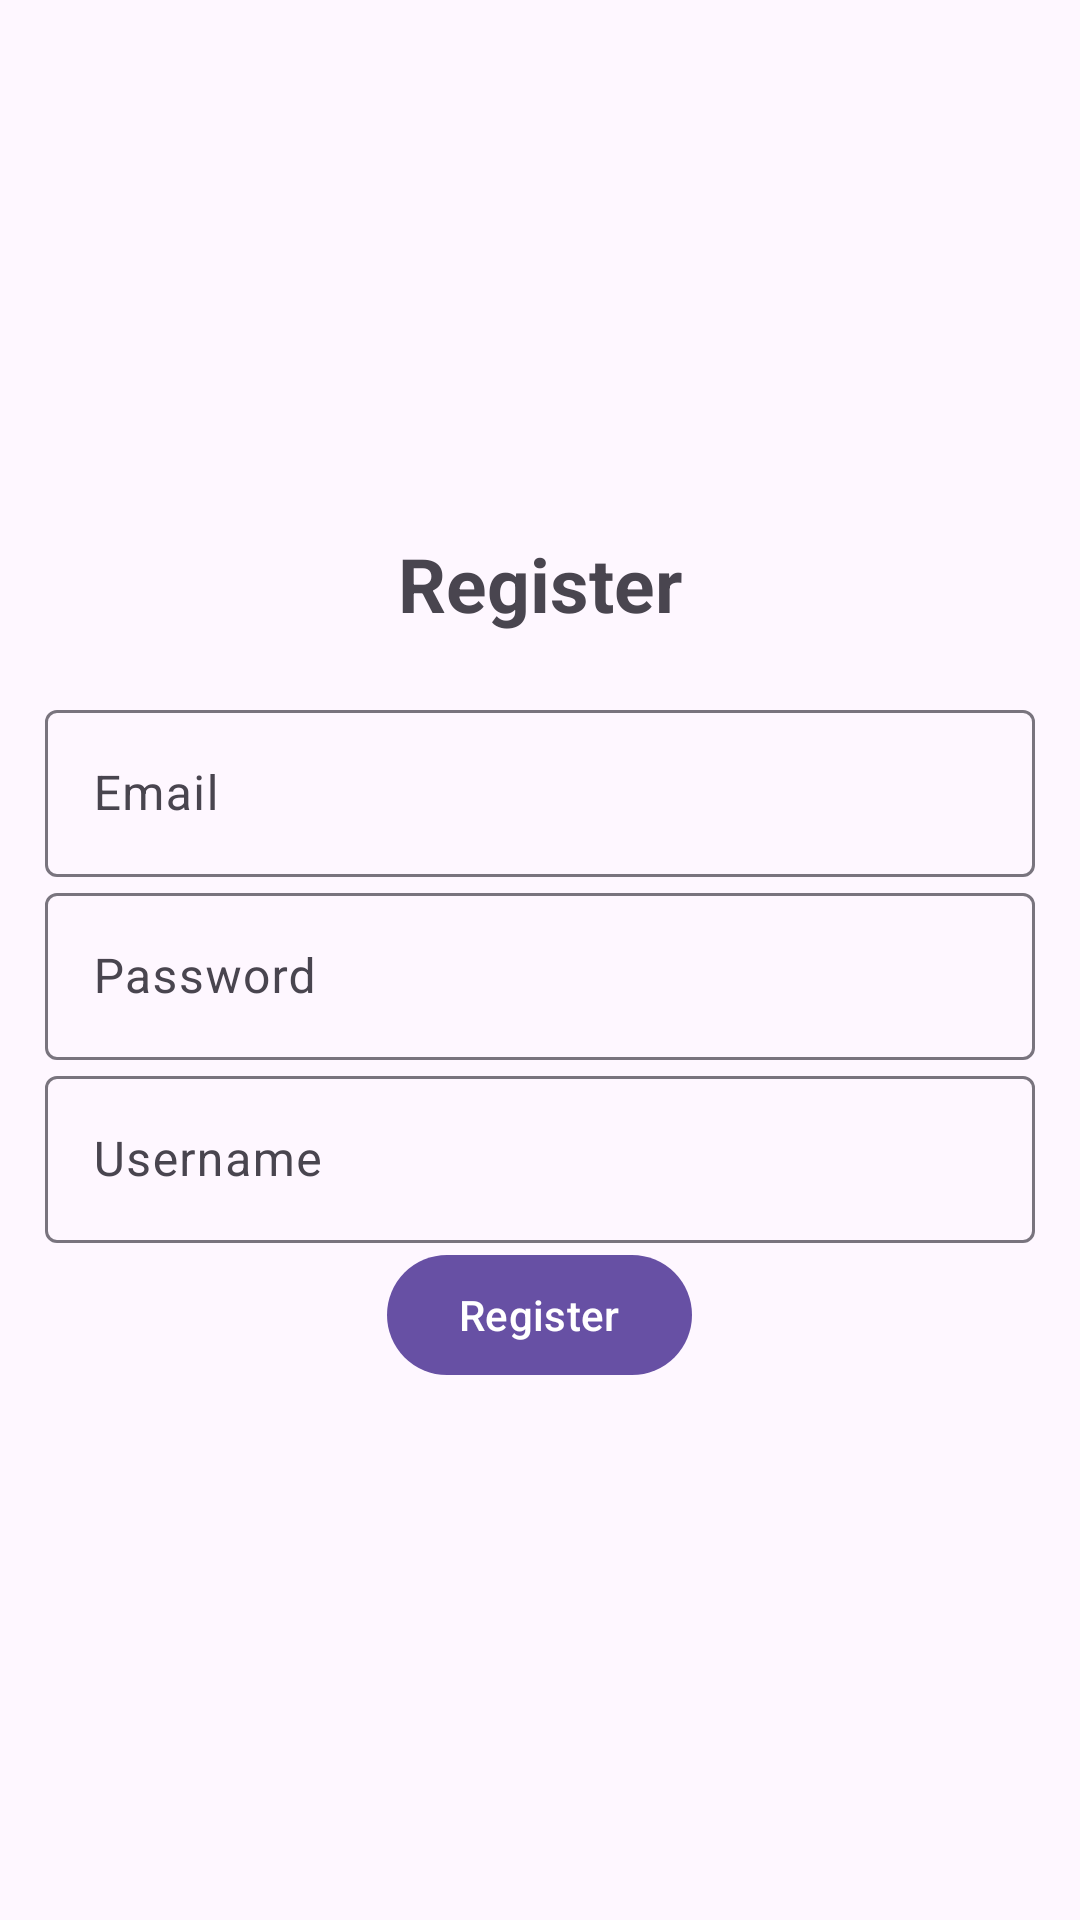

Android layout source for this screen:
<!-- AndroidManifest.xml: activity theme Theme.Material3.Light.NoActionBar -->
<!-- res/layout/activity_register.xml -->
<?xml version="1.0" encoding="utf-8"?>
<LinearLayout xmlns:android="http://schemas.android.com/apk/res/android"
    xmlns:app="http://schemas.android.com/apk/res-auto"
    xmlns:tools="http://schemas.android.com/tools"
    android:layout_width="match_parent"
    android:gravity="center"
    android:layout_height="match_parent"
    tools:context=".RegisterActivity"
    android:orientation="vertical"
    android:padding="15dp">

    <TextView
        android:text="@string/register"
        android:textSize="25dp"
        android:gravity="center"
        android:layout_marginBottom="20dp"
        android:textStyle="bold"
        android:layout_width="match_parent"
        android:layout_height="wrap_content"/>

    <com.google.android.material.textfield.TextInputLayout
        android:layout_width="match_parent"
        android:layout_height="wrap_content">

        <com.google.android.material.textfield.TextInputEditText
            android:id="@+id/email"
            android:hint="@string/email"
            android:layout_width="match_parent"
            android:layout_height="wrap_content">
        </com.google.android.material.textfield.TextInputEditText>
    </com.google.android.material.textfield.TextInputLayout>
    <com.google.android.material.textfield.TextInputLayout
        android:layout_width="match_parent"
        android:layout_height="wrap_content">
        <com.google.android.material.textfield.TextInputEditText
            android:id="@+id/passowrd"
            android:hint="@string/password"
            android:layout_width="match_parent"
            android:layout_height="wrap_content">
        </com.google.android.material.textfield.TextInputEditText>
    </com.google.android.material.textfield.TextInputLayout>
    <com.google.android.material.textfield.TextInputLayout
        android:layout_width="match_parent"
        android:layout_height="wrap_content">
        <com.google.android.material.textfield.TextInputEditText
            android:id="@+id/username"
            android:hint="Username"
            android:layout_width="match_parent"
            android:layout_height="wrap_content">
        </com.google.android.material.textfield.TextInputEditText>
    </com.google.android.material.textfield.TextInputLayout>

    <Button
        android:id="@+id/buttonRegister"
        android:layout_width="wrap_content"
        android:layout_height="wrap_content"
        android:text="@string/register"/>


</LinearLayout>
<!-- resources referenced by this layout -->
<resources>
  <string name="email">Email</string>
  <string name="password">Password</string>
  <string name="register">Register</string>
</resources>
